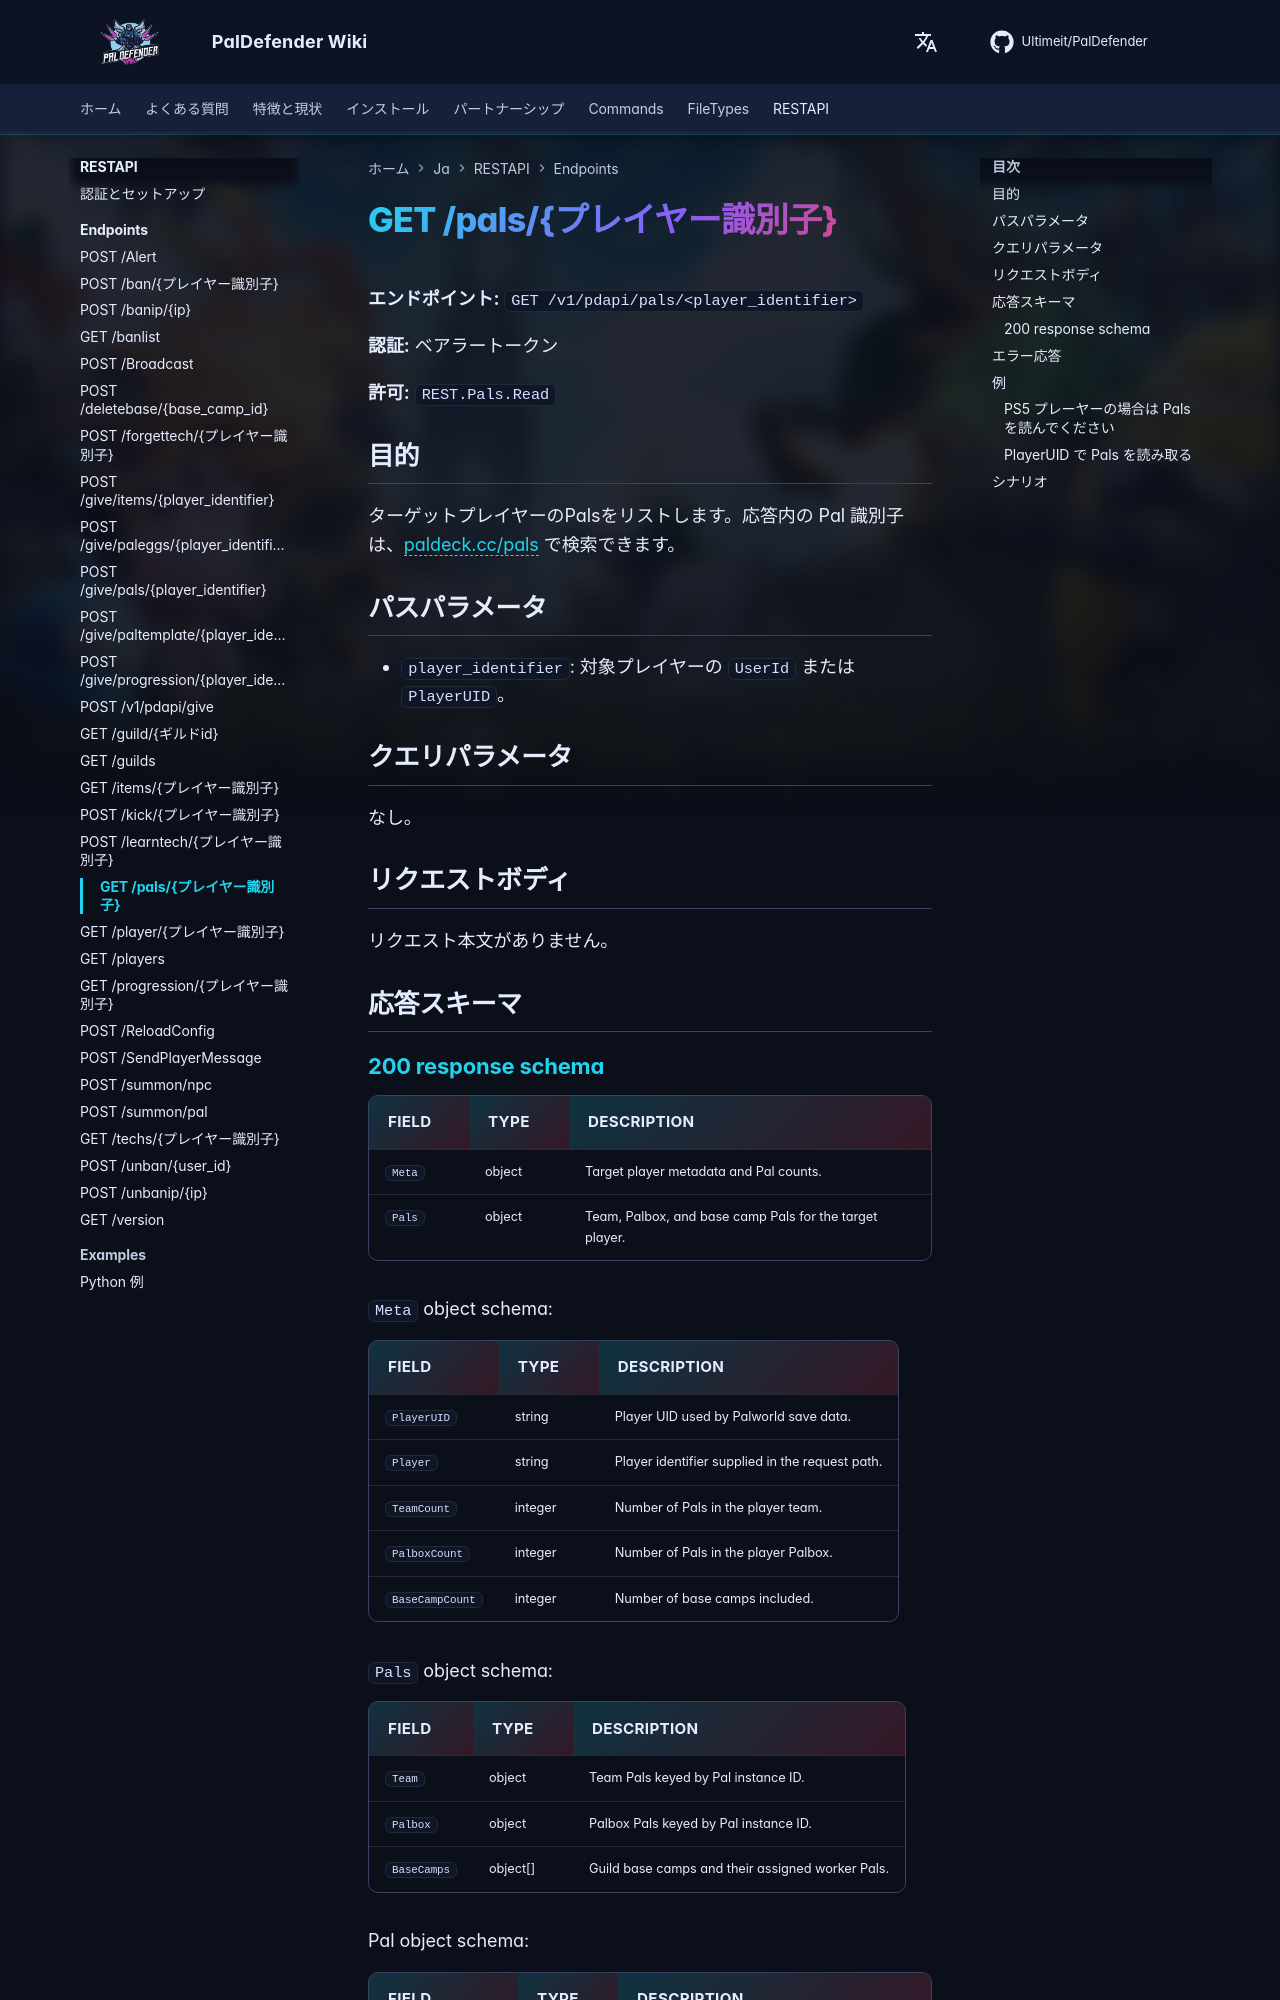

repository: Ultimeit/PalDefender · page: ja/RESTAPI/Endpoints/pals/index.html · generator: mkdocs

# GET /pals/{プレイヤー識別子}



**エンドポイント:** `GET /v1/pdapi/pals/<player_identifier>`

**認証:** ベアラートークン

**許可:** `REST.Pals.Read`

## 目的

ターゲットプレイヤーのPalsをリストします。応答内の Pal 識別子は、[paldeck.cc/pals](https://paldeck.cc/pals) で検索できます。

## パスパラメータ

- `player_identifier`: 対象プレイヤーの `UserId` または `PlayerUID`。

## クエリパラメータ

なし。

## リクエストボディ

リクエスト本文がありません。

## 応答スキーマ

--8<-- "_snippets/restapi/schemas/pals.md"
